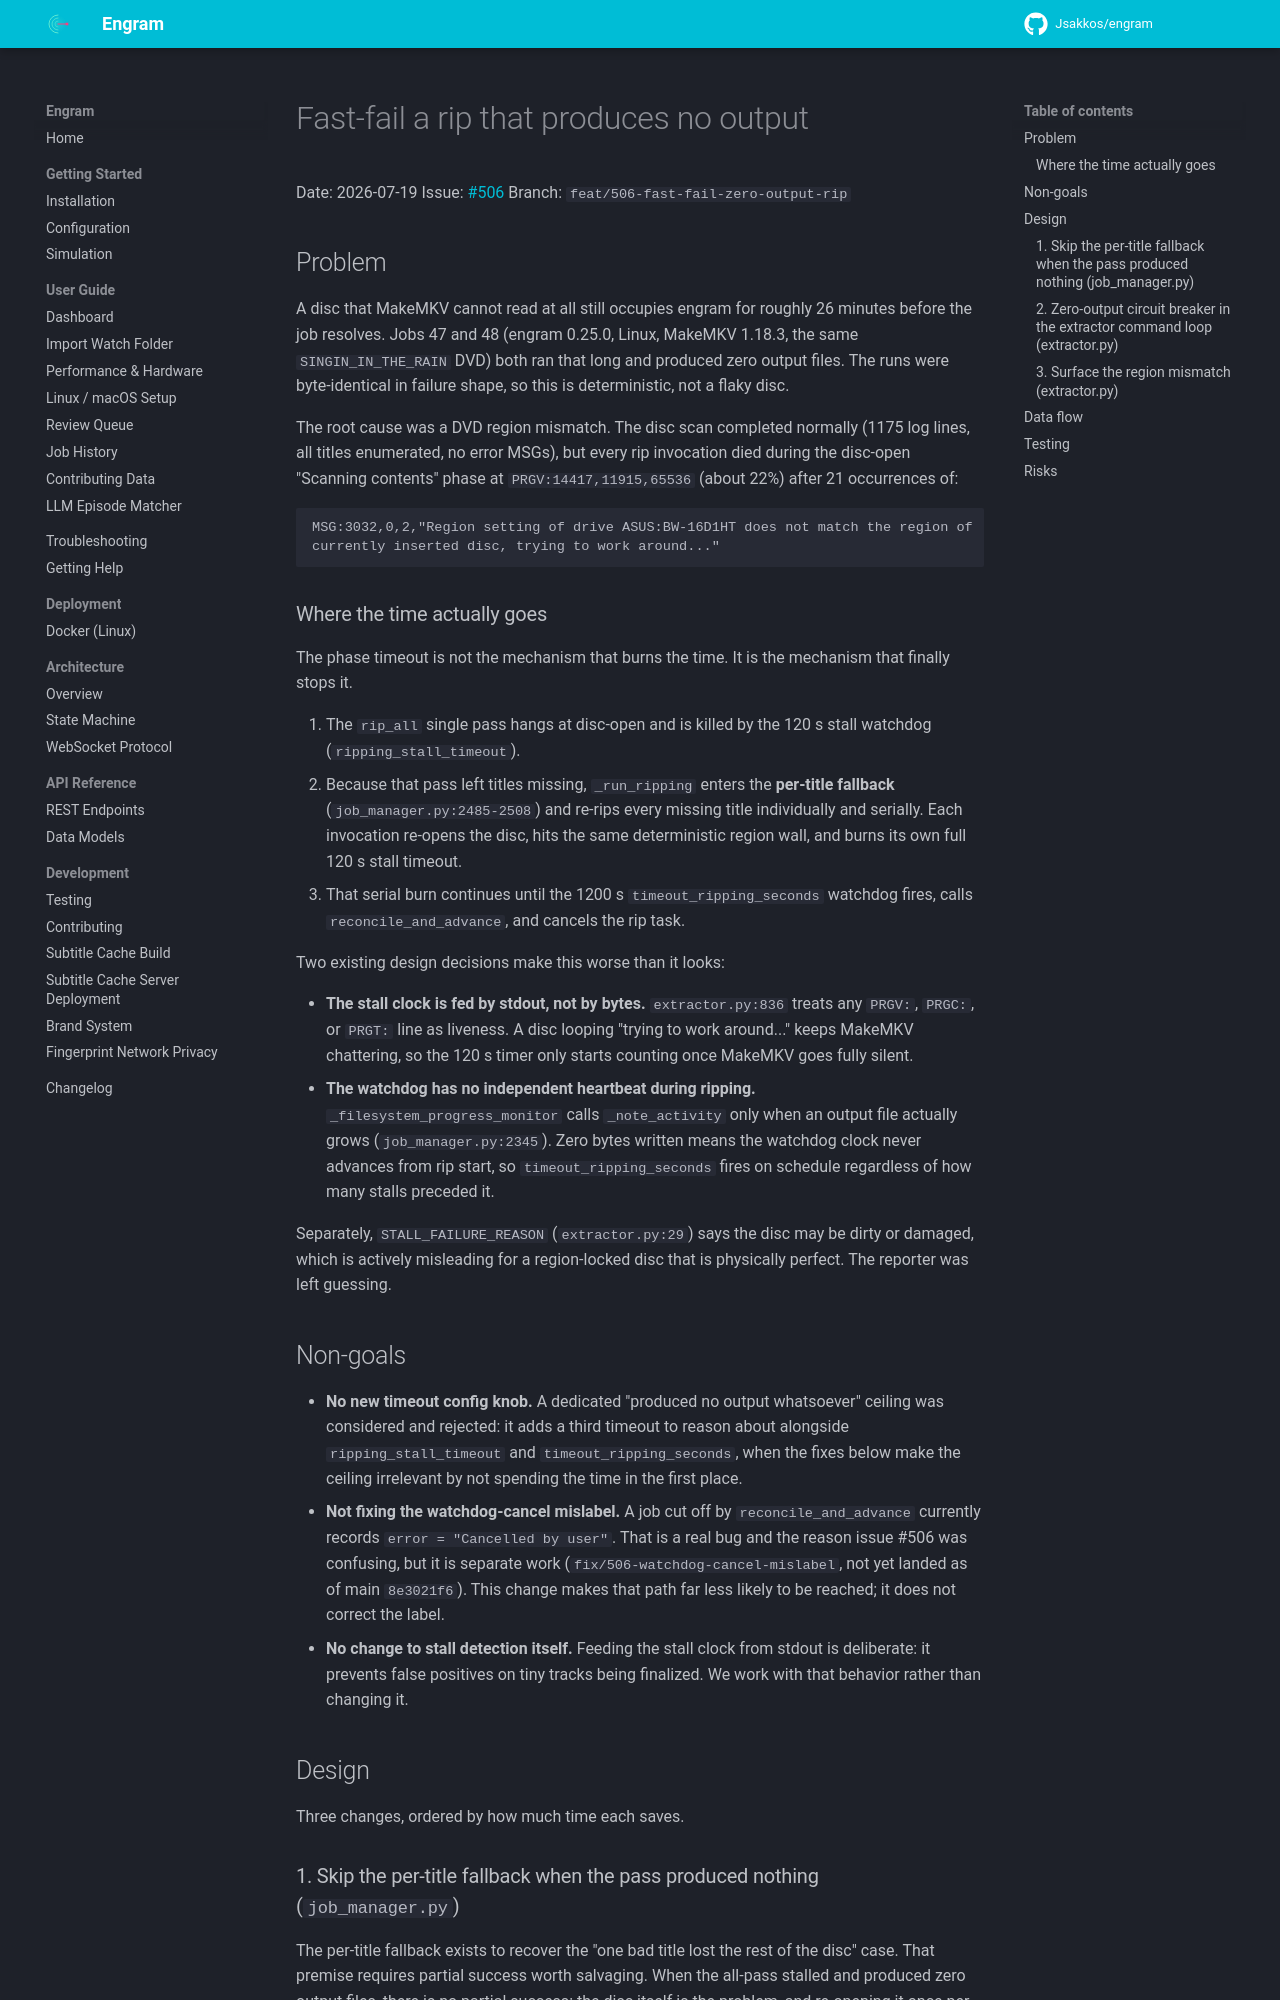

repository: Jsakkos/engram · page: superpowers/specs/2026-07-19-fast-fail-zero-output-rip-design/index.html · generator: mkdocs

# Fast-fail a rip that produces no output

Date: 2026-07-19
Issue: [#506](https://github.com/Jsakkos/engram/issues/506)
Branch: `feat/506-fast-fail-zero-output-rip`

## Problem

A disc that MakeMKV cannot read at all still occupies engram for roughly 26
minutes before the job resolves. Jobs 47 and 48 (engram 0.25.0, Linux, MakeMKV
1.18.3, the same `SINGIN_IN_THE_RAIN` DVD) both ran that long and produced zero
output files. The runs were byte-identical in failure shape, so this is
deterministic, not a flaky disc.

The root cause was a DVD region mismatch. The disc scan completed normally (1175
log lines, all titles enumerated, no error MSGs), but every rip invocation died
during the disc-open "Scanning contents" phase at `PRGV:14417,11915,65536`
(about 22%) after 21 occurrences of:

```
MSG:3032,0,2,"Region setting of drive ASUS:BW-16D1HT does not match the region of
currently inserted disc, trying to work around..."
```

### Where the time actually goes

The phase timeout is not the mechanism that burns the time. It is the mechanism
that finally stops it.

1. The `rip_all` single pass hangs at disc-open and is killed by the 120 s stall
   watchdog (`ripping_stall_timeout`).
2. Because that pass left titles missing, `_run_ripping` enters the **per-title
   fallback** (`job_manager.py:2485-2508`) and re-rips every missing title
   individually and serially. Each invocation re-opens the disc, hits the same
   deterministic region wall, and burns its own full 120 s stall timeout.
3. That serial burn continues until the 1200 s `timeout_ripping_seconds` watchdog
   fires, calls `reconcile_and_advance`, and cancels the rip task.

Two existing design decisions make this worse than it looks:

- **The stall clock is fed by stdout, not by bytes.** `extractor.py:836` treats
  any `PRGV:`, `PRGC:`, or `PRGT:` line as liveness. A disc looping "trying to
  work around..." keeps MakeMKV chattering, so the 120 s timer only starts
  counting once MakeMKV goes fully silent.
- **The watchdog has no independent heartbeat during ripping.**
  `_filesystem_progress_monitor` calls `_note_activity` only when an output file
  actually grows (`job_manager.py:2345`). Zero bytes written means the watchdog
  clock never advances from rip start, so `timeout_ripping_seconds` fires on
  schedule regardless of how many stalls preceded it.

Separately, `STALL_FAILURE_REASON` (`extractor.py:29`) says the disc may be dirty
or damaged, which is actively misleading for a region-locked disc that is
physically perfect. The reporter was left guessing.

## Non-goals

- **No new timeout config knob.** A dedicated "produced no output whatsoever"
  ceiling was considered and rejected: it adds a third timeout to reason about
  alongside `ripping_stall_timeout` and `timeout_ripping_seconds`, when the fixes
  below make the ceiling irrelevant by not spending the time in the first place.
- **Not fixing the watchdog-cancel mislabel.** A job cut off by
  `reconcile_and_advance` currently records `error = "Cancelled by user"`. That is
  a real bug and the reason issue #506 was confusing, but it is separate work
  (`fix/506-watchdog-cancel-mislabel`, not yet landed as of main `8e3021f6`).
  This change makes that path far less likely to be reached; it does not correct
  the label.
- **No change to stall detection itself.** Feeding the stall clock from stdout is
  deliberate: it prevents false positives on tiny tracks being finalized. We work
  with that behavior rather than changing it.

## Design

Three changes, ordered by how much time each saves.
